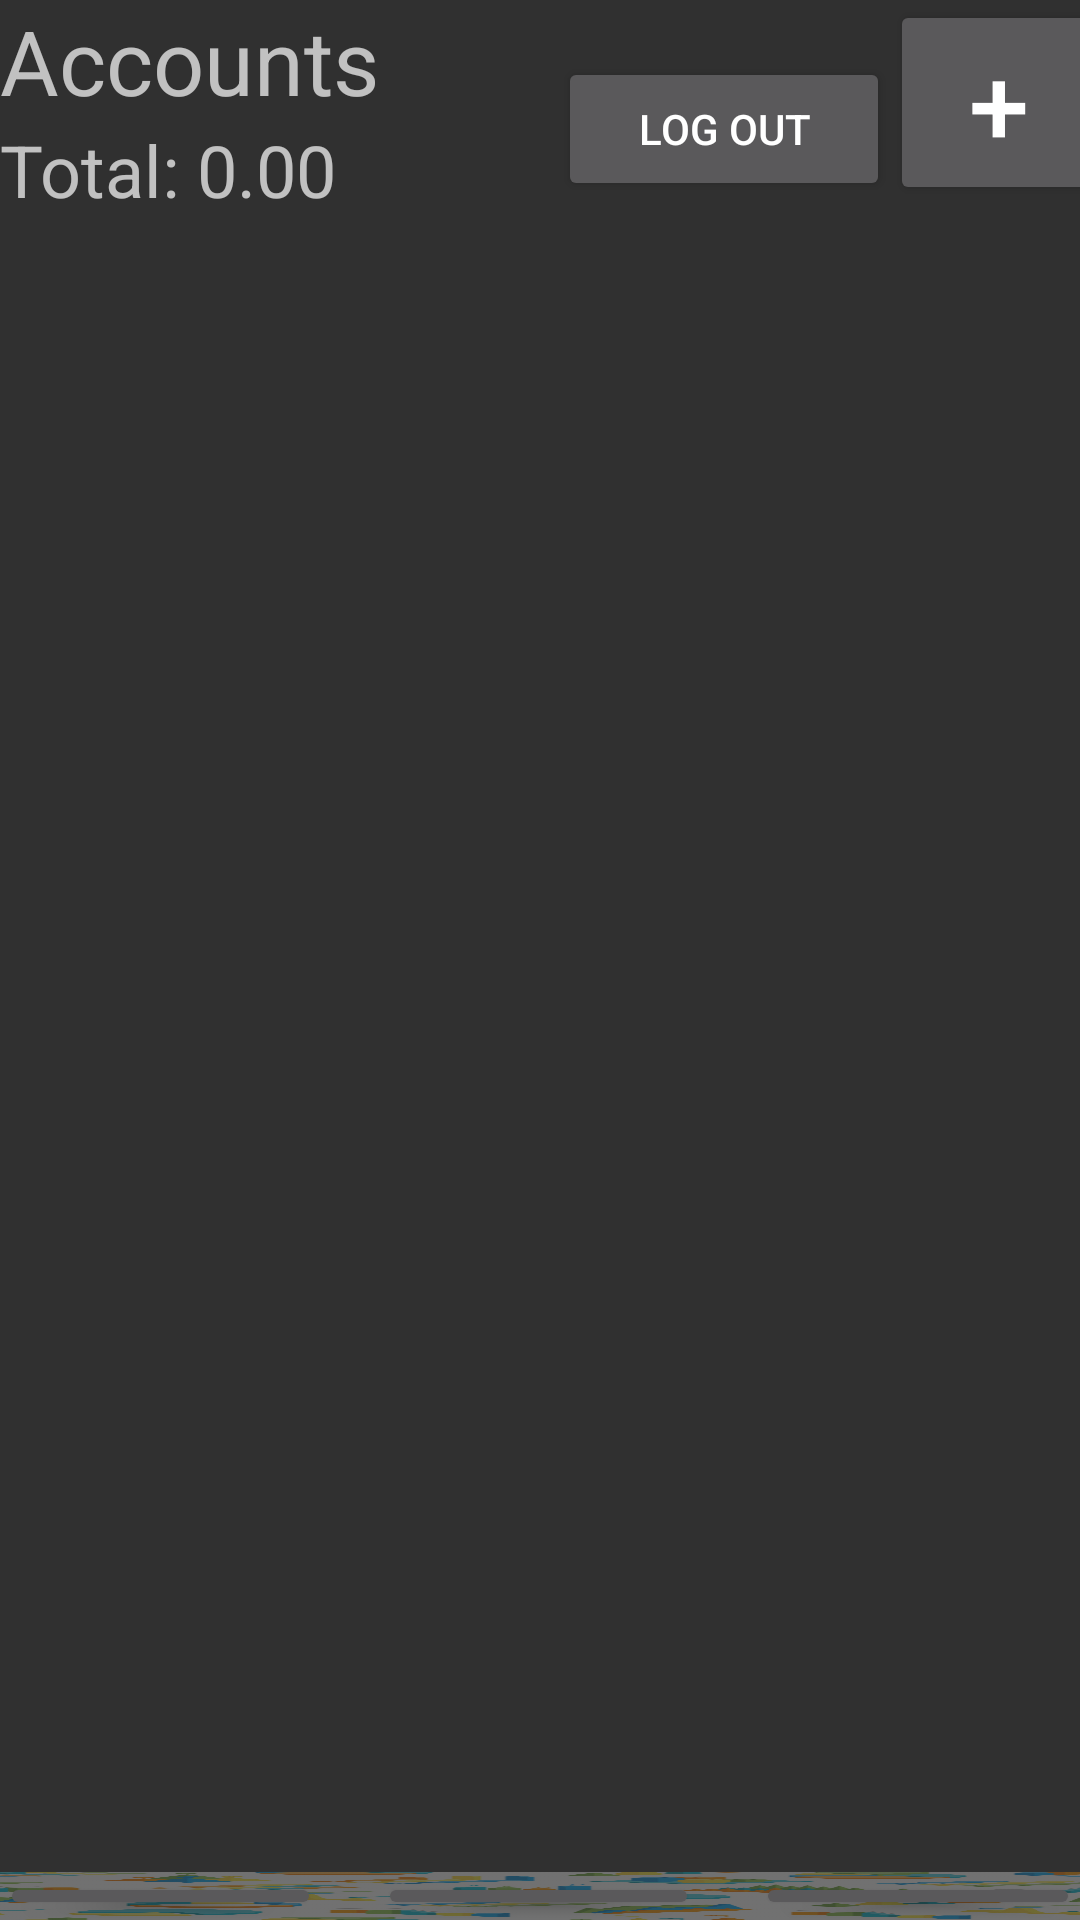

Reconstruct the res/layout file that produces this screen, plus the resources it refers to.
<!-- AndroidManifest.xml: application theme Theme.AppCompat.NoActionBar -->
<!-- res/layout/activity_account.xml -->
<?xml version="1.0" encoding="utf-8"?>
<androidx.constraintlayout.widget.ConstraintLayout xmlns:android="http://schemas.android.com/apk/res/android"
    xmlns:app="http://schemas.android.com/apk/res-auto"
    xmlns:tools="http://schemas.android.com/tools"
    android:layout_width="match_parent"
    android:layout_height="match_parent"
    tools:context=".AccountActivity">

    <LinearLayout
        android:id="@+id/linearLayout5"
        android:layout_width="0dp"
        android:layout_height="0dp"
        android:orientation="vertical"
        app:layout_constraintBottom_toBottomOf="parent"
        app:layout_constraintEnd_toEndOf="parent"
        app:layout_constraintStart_toStartOf="parent"
        app:layout_constraintTop_toTopOf="parent">

        <FrameLayout
            android:layout_width="match_parent"
            android:layout_height="104dp">

            <LinearLayout
                android:layout_width="match_parent"
                android:layout_height="81dp"
                android:orientation="horizontal">

                <LinearLayout
                    android:layout_width="wrap_content"
                    android:layout_height="73dp"
                    android:orientation="vertical">

                    <TextView
                        android:id="@+id/textView8"
                        android:layout_width="match_parent"
                        android:layout_height="wrap_content"
                        android:text="Accounts"
                        android:textSize="30sp" />

                    <TextView
                        android:id="@+id/tvTotal2"
                        android:layout_width="186dp"
                        android:layout_height="43dp"
                        android:text="Total: 0.00"
                        android:textSize="24sp" />

                    <LinearLayout
                        android:layout_width="127dp"
                        android:layout_height="wrap_content"
                        android:orientation="horizontal" />

                </LinearLayout>

                <Space
                    android:layout_width="wrap_content"
                    android:layout_height="wrap_content"
                    android:layout_weight="1" />

                <Space
                    android:layout_width="wrap_content"
                    android:layout_height="wrap_content"
                    android:layout_weight="1" />

                <Button
                    android:id="@+id/btnLogout"
                    android:layout_width="114dp"
                    android:layout_height="wrap_content"
                    android:layout_weight="1"
                    android:text="Log out" />

                <Space
                    android:layout_width="wrap_content"
                    android:layout_height="wrap_content"
                    android:layout_weight="1" />

                <Button
                    android:id="@+id/btnCreateAcc"
                    android:layout_width="76dp"
                    android:layout_height="wrap_content"
                    android:layout_weight="1"
                    android:text="+"
                    android:textSize="36sp" />
            </LinearLayout>

        </FrameLayout>

        <ListView
            android:id="@+id/listView"
            android:layout_width="match_parent"
            android:layout_height="520dp" />

        <LinearLayout
            android:layout_width="match_parent"
            android:layout_height="wrap_content"
            android:background="@drawable/loginbackground"
            android:orientation="horizontal">

            <Button
                android:id="@+id/btnTrans"
                android:layout_width="wrap_content"
                android:layout_height="wrap_content"
                android:layout_weight="1"
                android:text="Trans" />

            <Space
                android:layout_width="wrap_content"
                android:layout_height="wrap_content"
                android:layout_weight="1" />

            <Button
                android:id="@+id/btnStats"
                android:layout_width="wrap_content"
                android:layout_height="wrap_content"
                android:layout_weight="1"
                android:text="Stats" />

            <Space
                android:layout_width="wrap_content"
                android:layout_height="wrap_content"
                android:layout_weight="1" />

            <Button
                android:id="@+id/btnAccount"
                android:layout_width="wrap_content"
                android:layout_height="wrap_content"
                android:layout_weight="1"
                android:text="Account" />
        </LinearLayout>
    </LinearLayout>
</androidx.constraintlayout.widget.ConstraintLayout>
<!-- resources referenced by this layout -->
<resources>
  <!-- drawable loginbackground: png bitmap (drawable-v24, 531390 bytes) -->
</resources>
